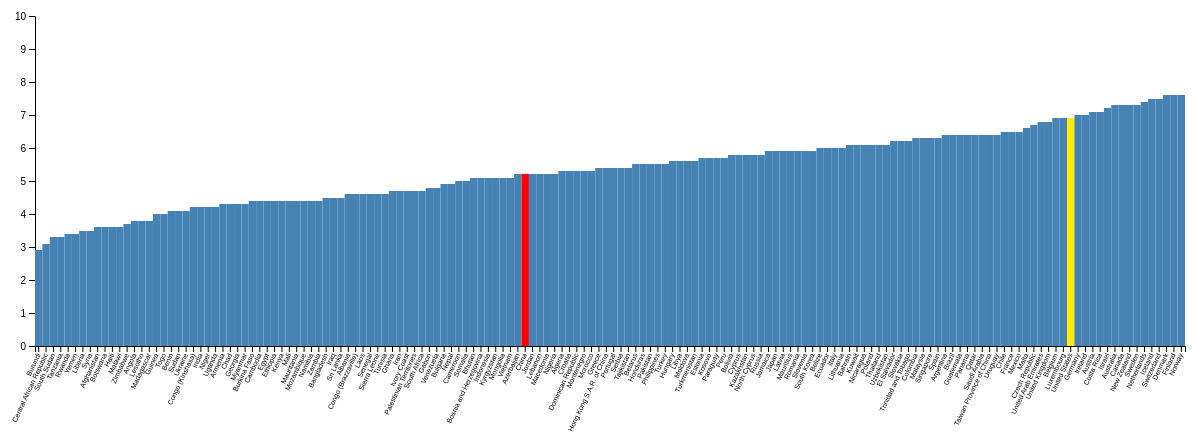
D3 v4 page, settled after 480 driven frames (8 s of simulated time); the page loaded 1 data file(s).



var svg = d3.select("svg"),
    margin = {top: 20, right: 10, bottom: 150, left: 40},
    width = +svg.attr("width") - margin.left  - margin.right,
    height = +svg.attr("height") - margin.top - margin.bottom;
    console.log(width, height);

var x = d3.scaleBand().range([0, width]),
    y = d3.scaleLinear().rangeRound([height, 0]);

var g = svg.append("g")
    .attr("transform", "translate(" + margin.left + "," + margin.top + ")");
    
var tooltip = d3.select("body").append("div").attr("class", "toolTip");

d3.csv("data.csv", function(d) {
  d.letter = d['Country'];
  d.frequency = +d['Life Ladder'];
  return d;
}, function(error, data) {
  if (error) throw error;
    
    data.sort(function(a,b){
        return a.frequency - b.frequency;
    })

  x.domain(data.map(function(d) { return d.letter; }));
  y.domain([0, 10]);

  g.append("g")
      .attr("class", "axis axis--x")
      .attr("transform", "translate(0," + height + ")")
      .call(d3.axisBottom(x))
      .selectAll("text")  
      .style("text-anchor", "end")
      .style("font-size", "7px")
      .attr("dx", "-1em")
      .attr("dy", "-.5em")
      .attr("transform", "rotate(-65)");;
      

  g.append("g")
      .attr("class", "axis axis--y")
      .call(d3.axisLeft(y).ticks(10))
      .append("text")
      .attr("transform", "rotate(-90)")
      .attr("y", 6)
      .attr("dy", "0.71em")
      .attr("text-anchor", "end")
      .text("Frequency");

  g.selectAll(".bar")
      .data(data)
      .enter().append("rect")
      .attr("class", "bar")
      .attr("fill", function(d){return colorPicker(d.Country);})
      .attr("x", function(d) { return x(d.letter); })
      .attr("y", function(d) { return y(d.frequency); })
      .attr("width", x.bandwidth())
      .on("mouseover", function(d){
            d3.select(this).style("fill", function(d,i)
            {return highlightPicker(d.Country);})
            tooltip
              .style("left", d3.event.pageX - 20 + "px")
              .style("top", y(d.frequency) - 30 + "px")
              .style("display", "inline-block")
              .html((d.frequency));
        })
      .on("mouseout", function(d){ 
            d3.select(this).style("fill", function(d,i)
            {return colorPicker(d.Country);})
            tooltip.style("display", "none");})
    
      .attr("height", function(d) { return height - y(d.frequency); });
    console.log(x.bandwidth());

  function colorPicker(v){
      if(v == "China") { return "#FF0000"}
      if (v == "United States") { return "#ffeb00"}
      else{ return "#4682b4";}
  }
  function highlightPicker(v){
      if(v == "China") { return "#ff8900"}
      if (v == "United States") { return "#ff8900"}
      else{ return "#00ff6c";} 
  }
    
//    data.forEach(function(item, i){  
//      if (data[i]["Country"] == "China") {
//        g.append("g")
//          .data(data)
//          .enter().append("rect")
//          .attr("class", "bar2")
//          .attr("x", function(d) { return x(d.letter); })
//          .attr("y", function(d) { return y(d.frequency); })
//          .attr("width", x.bandwidth())
//          .attr("height", function(d) { return height - y(d.frequency); });
//          console.log("HIHIHIHI");
//      }
//  });
    
});



### data: data.csv
Country, Life Ladder, Healthy Life Expectancy/10, Social Support, Generosity, Positive Affect, Negative Affect
Afghanistan, 3.6, 5.2, 5.3, 1.8, 5.0, 3.7
Albania, 4.6, 6.9, 6.4, 2.6, 6.7, 3.3
Algeria, 5.3, 6.6, 7.8, 1.3, 6.4, 2.9
Angola, 3.8, 5.2, 7.7, 1.1, 5.8, 3.7
Argentina, 6.4, 6.7, 9.1, 1.6, 8.1, 2.9
Armenia, 4.3, 6.5, 7.1, 1.2, 6.3, 4.4
Australia, 7.3, 7.3, 9.5, 6.9, 7.8, 2.3
Austria, 7.1, 7.2, 9.2, 5.1, 7.5, 1.8
Azerbaijan, 5.2, 6.3, 7.8, 1.0, 5.9, 2.0
Bahrain, 6.1, 6.6, 8.6, 5.1, 8.1, 2.9
Bangladesh, 4.5, 6.2, 6.5, 1.7, 5.7, 2.1
Belarus, 5.5, 6.6, 9.2, 2.2, 5.4, 2.3
Belgium, 6.9, 7.2, 9.1, 4.2, 7.9, 2.3
Belize, 6.0, 5.9, 7.6, 2.9, 7.5, 2.8
Benin, 4.1, 5.2, 4.6, 1.5, 6.1, 4.6
Bhutan, 5.1, 6.1, 8.5, 5.6, 8.1, 3.1
Bolivia, 5.8, 6.0, 8.1, 2.1, 7.0, 4.3
Bosnia and Herzegovina, 5.1, 6.8, 7.5, 3.6, 6.0, 2.7
Botswana, 3.6, 5.7, 7.9, 1.2, 6.6, 2.8
Brazil, 6.4, 6.5, 9.1, 2.2, 7.2, 3.1
Bulgaria, 4.9, 6.6, 9.2, 1.6, 6.1, 1.9
Burkina Faso, 4.4, 5.2, 7.5, 1.5, 5.9, 3.5
Burundi, 2.9, 4.9, 5.6, 0.5, 6.6, 2.5
Cambodia, 4.4, 5.8, 7.5, 3.4, 8.0, 4.1
Cameroon, 5.0, 5.0, 6.7, 2.2, 6.3, 3.8
Canada, 7.3, 7.2, 9.3, 6.3, 8.2, 2.4
Central African Republic, 3.1, 4.4, 3.1, 1.7, 6.1, 6.0
Chad, 4.3, 4.6, 6.8, 1.7, 6.3, 5.4
Chile, 6.5, 6.9, 8.5, 3.9, 8.4, 2.9
China, 5.2, 6.9, 7.7, 0.9, 8.2, 2.1
Colombia, 6.3, 6.4, 8.9, 1.9, 8.4, 3.0
Congo (Brazzaville), 4.6, 5.5, 6.4, 1.1, 6.0, 3.8
Congo (Kinshasa), 4.2, 5.0, 7.7, 1.2, 5.5, 4.0
Costa Rica, 7.1, 7.0, 9.0, 2.7, 8.7, 2.8
Croatia, 5.3, 6.7, 7.8, 2.6, 6.6, 3.2
Cyprus, 5.8, 7.3, 7.9, 4.2, 7.8, 3.0
Czech Republic, 6.7, 7.1, 9.1, 2.1, 7.4, 2.3
Denmark, 7.6, 7.1, 9.6, 5.8, 8.2, 2.1
Dominican Republic, 5.3, 6.3, 8.9, 2.3, 7.4, 2.7
Ecuador, 6.0, 6.7, 8.5, 2.0, 8.3, 3.1
Egypt, 4.4, 6.1, 7.2, 1.6, 5.4, 4.1
El Salvador, 6.2, 6.4, 8.1, 1.0, 8.5, 2.7
Estonia, 5.7, 6.7, 9.3, 2.3, 8.1, 1.6
Ethiopia, 4.4, 5.6, 6.9, 2.2, 6.1, 3.0
Finland, 7.6, 7.2, 9.6, 4.2, 7.9, 1.8
France, 6.5, 7.3, 9.0, 2.7, 7.6, 2.4
Gabon, 4.8, 5.7, 7.8, 1.1, 6.3, 4.5
Georgia, 4.3, 6.4, 5.5, 0.7, 5.8, 2.1
Germany, 7.0, 7.1, 9.1, 5.6, 7.4, 2.0
Ghana, 4.7, 5.5, 6.7, 2.8, 7.0, 2.5
Greece, 5.4, 7.2, 8.0, 0.9, 6.0, 3.3
Guatemala, 6.4, 6.3, 8.2, 2.7, 8.5, 3.1
Guinea, 4.0, 5.1, 6.3, 1.7, 7.0, 4.2
Haiti, 3.6, 5.3, 6.0, 4.9, 5.7, 3.2
Honduras, 5.5, 6.4, 8.0, 2.6, 8.4, 2.5
Hong Kong S.A.R. of China, 5.4, 0.0, 8.3, 5.3, 6.4, 2.0
Hungary, 5.6, 6.7, 8.8, 1.9, 7.4, 1.8
Iceland, 7.5, 7.3, 9.8, 6.8, 9.0, 1.5
India, 4.2, 5.9, 6.1, 2.5, 6.8, 3.2
Indonesia, 5.1, 6.0, 8.0, 7.8, 8.6, 3.2
... 96 more rows